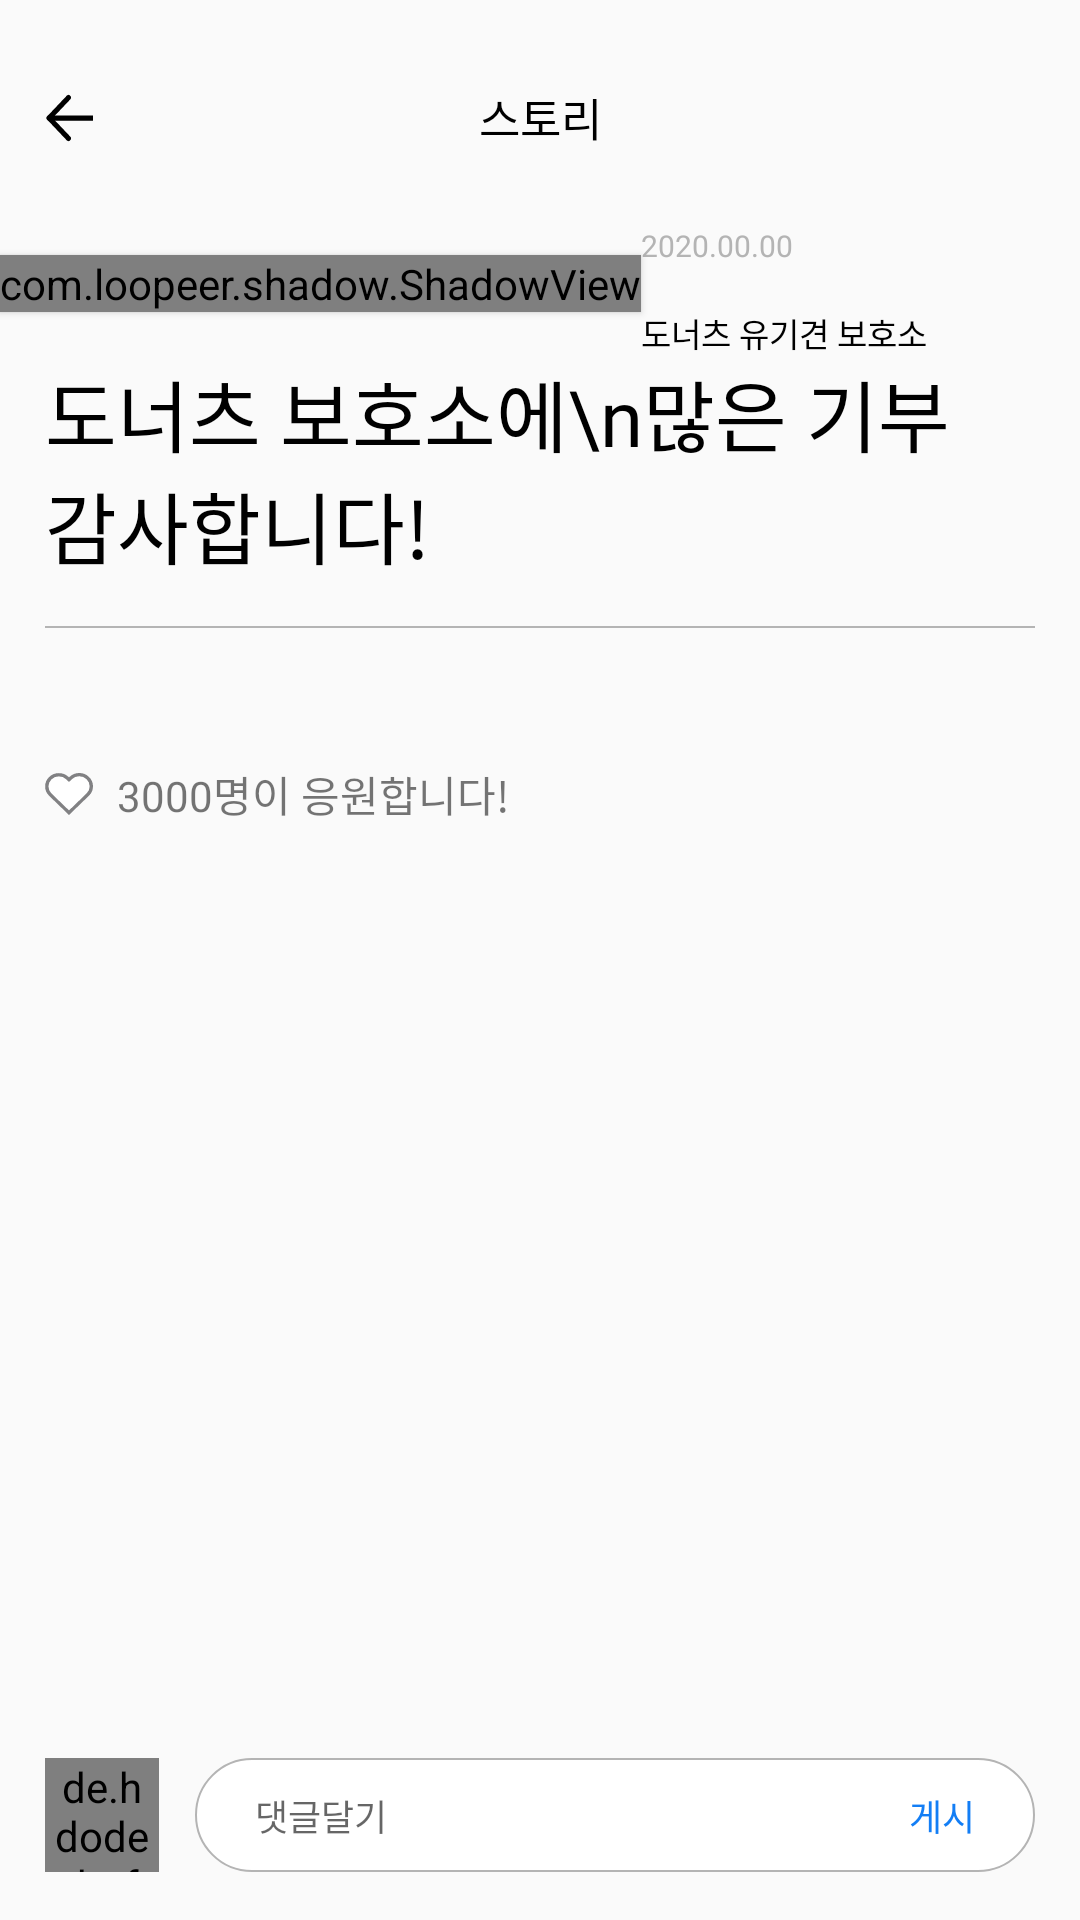

Here is an Android app screen rendered from its layout file. Give the layout XML and the strings, colors and styles it references.
<!-- AndroidManifest.xml: application theme AppTheme -->
<!-- res/layout/activity_story_detail.xml -->
<?xml version="1.0" encoding="utf-8"?>
<androidx.constraintlayout.widget.ConstraintLayout xmlns:android="http://schemas.android.com/apk/res/android"
    xmlns:app="http://schemas.android.com/apk/res-auto"
    xmlns:tools="http://schemas.android.com/tools"
    android:focusable="true"
    android:focusableInTouchMode="true"
    android:layout_width="match_parent"
    android:layout_height="match_parent"
    tools:context=".StoryDetailActivity">

    <androidx.constraintlayout.widget.ConstraintLayout
        android:id="@+id/constraintLayout"
        android:layout_width="match_parent"
        android:layout_height="60dp"
        app:layout_constraintEnd_toEndOf="parent"
        app:layout_constraintStart_toStartOf="parent"
        app:layout_constraintTop_toTopOf="parent">

        <ImageView
            android:id="@+id/backButton"
            android:layout_width="16.1dp"
            android:layout_height="15.9dp"
            android:layout_marginStart="15dp"
            android:onClick="onBackClick"
            app:layout_constraintBottom_toBottomOf="@+id/textView"
            app:layout_constraintStart_toStartOf="parent"
            app:layout_constraintTop_toTopOf="@+id/textView"
            app:srcCompat="@drawable/icon_back_black" />

        <TextView
            android:id="@+id/textView"
            android:layout_width="wrap_content"
            android:layout_height="wrap_content"
            android:layout_marginBottom="10dp"
            android:fontFamily="@font/notosanscjkkr_medium"
            android:includeFontPadding="false"
            android:lineSpacingExtra="7.5sp"
            android:text="@string/story"
            android:textColor="@color/black"
            android:textSize="15sp"
            app:layout_constraintBottom_toBottomOf="parent"
            app:layout_constraintEnd_toEndOf="parent"
            app:layout_constraintStart_toStartOf="parent" />
    </androidx.constraintlayout.widget.ConstraintLayout>

    <ScrollView
        android:layout_width="match_parent"
        android:layout_height="0dp"
        app:layout_constraintBottom_toTopOf="@+id/storyChatInputLayout"
        app:layout_constraintEnd_toEndOf="parent"
        app:layout_constraintHorizontal_bias="0.0"
        app:layout_constraintStart_toStartOf="parent"
        app:layout_constraintTop_toBottomOf="@+id/constraintLayout"
        app:layout_constraintVertical_bias="1.0">

        <LinearLayout
            android:layout_width="match_parent"
            android:layout_height="match_parent"
            android:orientation="vertical">

            <androidx.constraintlayout.widget.ConstraintLayout
                android:id="@+id/shelter_infomation"
                android:layout_width="match_parent"
                android:layout_height="match_parent"
                android:layout_marginTop="10dp">

                <TextView
                    android:id="@+id/shelterNameTextView"
                    android:layout_width="108dp"
                    android:layout_height="wrap_content"
                    android:layout_marginTop="18dp"
                    android:fontFamily="@font/notosanscjkkr_medium"
                    android:includeFontPadding="false"
                    android:lineSpacingExtra="6sp"
                    android:onClick="onShelterProfileClick"
                    android:text="도너츠 유기견 보호소"
                    android:textColor="@color/black"
                    android:textSize="11sp"
                    app:layout_constraintStart_toEndOf="@+id/shadow_view"
                    app:layout_constraintTop_toTopOf="@+id/shadow_view" />

                <TextView
                    android:id="@+id/dateTextView"
                    android:layout_width="wrap_content"
                    android:layout_height="wrap_content"
                    android:layout_marginBottom="16dp"
                    android:fontFamily="@font/notosanscjkkr_regular"
                    android:includeFontPadding="false"
                    android:lineSpacingExtra="4.5sp"
                    android:text="2020.00.00"
                    android:textColor="@color/greyish"
                    android:textSize="10sp"
                    app:layout_constraintBottom_toBottomOf="@+id/shadow_view"
                    app:layout_constraintStart_toEndOf="@+id/shadow_view" />

                <com.loopeer.shadow.ShadowView
                    android:id="@+id/shadow_view"
                    android:layout_width="wrap_content"
                    android:layout_height="wrap_content"
                    android:elevation="1.5dp"
                    android:onClick="onShelterProfileClick"
                    app:cornerRadius="80dp"
                    app:layout_constraintBottom_toBottomOf="parent"
                    app:layout_constraintStart_toStartOf="parent"
                    app:layout_constraintTop_toTopOf="parent"
                    app:shadowColor="#26000000"
                    app:shadowDy="2"
                    app:shadowMarginBottom="15dp"
                    app:shadowMarginLeft="15dp"
                    app:shadowMarginRight="15dp"
                    app:shadowMarginTop="15dp"
                    app:shadowRadius="6dp">

                    <de.hdodenhof.circleimageview.CircleImageView
                        android:id="@+id/shelterProfileImageView"
                        android:layout_width="35dp"
                        android:layout_height="35dp" />

                </com.loopeer.shadow.ShadowView>

            </androidx.constraintlayout.widget.ConstraintLayout>

            <TextView
                android:id="@+id/titleTextView"
                android:layout_width="match_parent"
                android:layout_height="wrap_content"
                android:layout_marginStart="15dp"
                android:layout_marginEnd="15dp"
                android:fontFamily="@font/notosanscjkkr_bold"
                android:includeFontPadding="false"
                android:text="도너츠 보호소에\n많은 기부 감사합니다!"
                android:textColor="@color/black"
                android:textSize="26sp" />

            <View
                android:id="@+id/view4"
                android:layout_width="match_parent"
                android:layout_height="0.5dp"
                android:layout_margin="15dp"
                android:background="@color/greyish" />

            <LinearLayout
                android:id="@+id/storyContentLayout"
                android:layout_width="match_parent"
                android:layout_height="wrap_content"
                android:layout_marginLeft="15dp"
                android:layout_marginRight="15dp"
                android:orientation="vertical">

            </LinearLayout>

            <androidx.constraintlayout.widget.ConstraintLayout
                android:layout_width="match_parent"
                android:layout_height="match_parent"
                android:layout_marginTop="30dp">

                <Button
                    android:id="@+id/storyLkeButton"
                    android:layout_width="16dp"
                    android:layout_height="14dp"
                    android:layout_marginStart="15dp"
                    android:background="@drawable/icon_like_gray"
                    android:stateListAnimator="@null"
                    app:layout_constraintBottom_toBottomOf="parent"
                    app:layout_constraintStart_toStartOf="parent"
                    app:layout_constraintTop_toTopOf="parent" />

                <TextView
                    android:id="@+id/storyLikeCountTextView"
                    android:layout_width="wrap_content"
                    android:layout_height="wrap_content"
                    android:layout_marginStart="8dp"
                    android:text="3000명이 응원합니다!"
                    app:layout_constraintBottom_toBottomOf="@id/storyLkeButton"
                    app:layout_constraintStart_toEndOf="@+id/storyLkeButton"
                    app:layout_constraintTop_toTopOf="@id/storyLkeButton" />
            </androidx.constraintlayout.widget.ConstraintLayout>

            <androidx.recyclerview.widget.RecyclerView
                android:id="@+id/storyDetailCommentLayout"
                android:layout_width="match_parent"
                android:layout_height="match_parent"
                android:layout_marginTop="15dp"
                app:layout_constraintEnd_toEndOf="parent"
                app:layout_constraintStart_toStartOf="parent" />

        </LinearLayout>
    </ScrollView>

    <androidx.constraintlayout.widget.ConstraintLayout
        android:id="@+id/storyChatInputLayout"
        android:layout_width="0dp"
        android:layout_height="70dp"
        app:layout_constraintBottom_toBottomOf="parent"
        app:layout_constraintEnd_toEndOf="parent"
        app:layout_constraintHorizontal_bias="0.0"
        app:layout_constraintStart_toStartOf="parent">

        <EditText
            android:id="@+id/storyDetailCommentEditText"
            android:layout_width="0dp"
            android:layout_height="38dp"
            android:layout_marginStart="12dp"
            android:layout_marginEnd="15dp"
            android:background="@drawable/chat_background"
            android:ems="10"
            android:fontFamily="@font/notosanscjkkr_regular"
            android:hint="댓글달기"
            android:includeFontPadding="false"
            android:lineSpacingExtra="6sp"
            android:paddingStart="20dp"
            android:textSize="12sp"
            app:layout_constraintBottom_toBottomOf="parent"
            app:layout_constraintEnd_toEndOf="parent"
            app:layout_constraintStart_toEndOf="@+id/storyDetailCommentUserProfileImageView"
            app:layout_constraintTop_toTopOf="parent" />

        <TextView
            android:id="@+id/storyDetailCommentSubmitButton"
            android:layout_width="wrap_content"
            android:layout_height="wrap_content"
            android:layout_marginEnd="10dp"
            android:fontFamily="@font/notosanscjkkr_regular"
            android:padding="10dp"
            android:text="게시"
            android:textColor="@color/deep_sky_blue"
            android:textSize="12sp"
            app:layout_constraintBottom_toBottomOf="@+id/storyDetailCommentEditText"
            app:layout_constraintEnd_toEndOf="@id/storyDetailCommentEditText"
            app:layout_constraintTop_toTopOf="@+id/storyDetailCommentEditText" />

        <de.hdodenhof.circleimageview.CircleImageView
            android:id="@+id/storyDetailCommentUserProfileImageView"
            android:layout_width="38dp"
            android:layout_height="38dp"
            android:layout_marginStart="15dp"
            android:scaleType="centerCrop"
            app:layout_constraintBottom_toBottomOf="parent"
            app:layout_constraintStart_toStartOf="parent"
            app:layout_constraintTop_toTopOf="parent" />

    </androidx.constraintlayout.widget.ConstraintLayout>
</androidx.constraintlayout.widget.ConstraintLayout>
<!-- resources referenced by this layout -->
<resources>
  <color name="black">#000000</color>
  <color name="deep_sky_blue">#137EF5</color>
  <color name="greyish">#b4b4b4</color>
  <!-- drawable chat_background (drawable) -->
  <?xml version="1.0" encoding="utf-8"?>
  <shape xmlns:android="http://schemas.android.com/apk/res/android"
      android:shape="rectangle">
      <solid android:color="@color/white" />
      <corners android:radius="50dp"/>
      <stroke android:width="0.5dp" android:color="#b4b4b4" />
  </shape>
  <!-- drawable icon_back_black (drawable) -->
  <vector xmlns:android="http://schemas.android.com/apk/res/android"
      android:width="31.929dp"
      android:height="31.88dp"
      android:viewportWidth="31.929"
      android:viewportHeight="31.88">
    <path
        android:fillColor="#FF000000"
        android:pathData="M1.5688,14.7083a1.6,1.6 90,0 1,2.3377 0.0014l12.8672,13.539a1.805,1.805 0,0 1,0 2.4621,1.6 1.6,90 0,1 -2.3398,-0.0007L1.5688,17.1733A1.805,1.805 90,0 1,1.5688 14.7083z"/>
    <path
        android:fillColor="#FF000000"
        android:pathData="M1.5652,17.1697A1.805,1.805 90,0 1,1.5673 14.7097L14.4346,1.1707a1.6,1.6 90,0 1,2.3398 0.0007,1.805 1.805,0 0,1 -0.0007,2.4614l-12.8651,13.5369A1.6,1.6 0,0 1,1.5652 17.1697z"/>
    <path
        android:fillColor="#FF000000"
        android:pathData="M3.912,17.754L3.912,14.274L31.929,14.274L31.929,17.754z"/>
  </vector>
  <!-- drawable icon_like_gray (drawable) -->
  <vector xmlns:android="http://schemas.android.com/apk/res/android"
      android:width="21.5dp"
      android:height="19.46dp"
      android:viewportWidth="21.5"
      android:viewportHeight="19.46">
    <path
        android:pathData="M19.151,2.349a5.374,5.374 0,0 0,-7.649 0l-0.752,0.752 -0.752,-0.752a5.409,5.409 0,0 0,-7.649 7.649l8.4,8.4 8.4,-8.4a5.374,5.374 0,0 0,0 -7.649"
        android:strokeWidth="1.5"
        android:fillColor="#fff"
        android:fillType="evenOdd"
        android:strokeColor="#818183"/>
  </vector>
  <string name="story">스토리</string>
  
      // story
  <style name="AppTheme" parent="Theme.AppCompat.Light.NoActionBar">
          
          <item name="colorPrimary">@color/colorPrimary</item>
          <item name="colorPrimaryDark">@color/colorPrimaryDark</item>
          <item name="colorAccent">@color/colorAccent</item>
          <item name="colorControlNormal">@color/greyish</item>
      </style>
  <color name="white">#ffffff</color>
  <color name="colorPrimary">#137EF5</color>
  <color name="colorPrimaryDark">#3700B3</color>
  <color name="colorAccent">#137EF5</color>
</resources>
